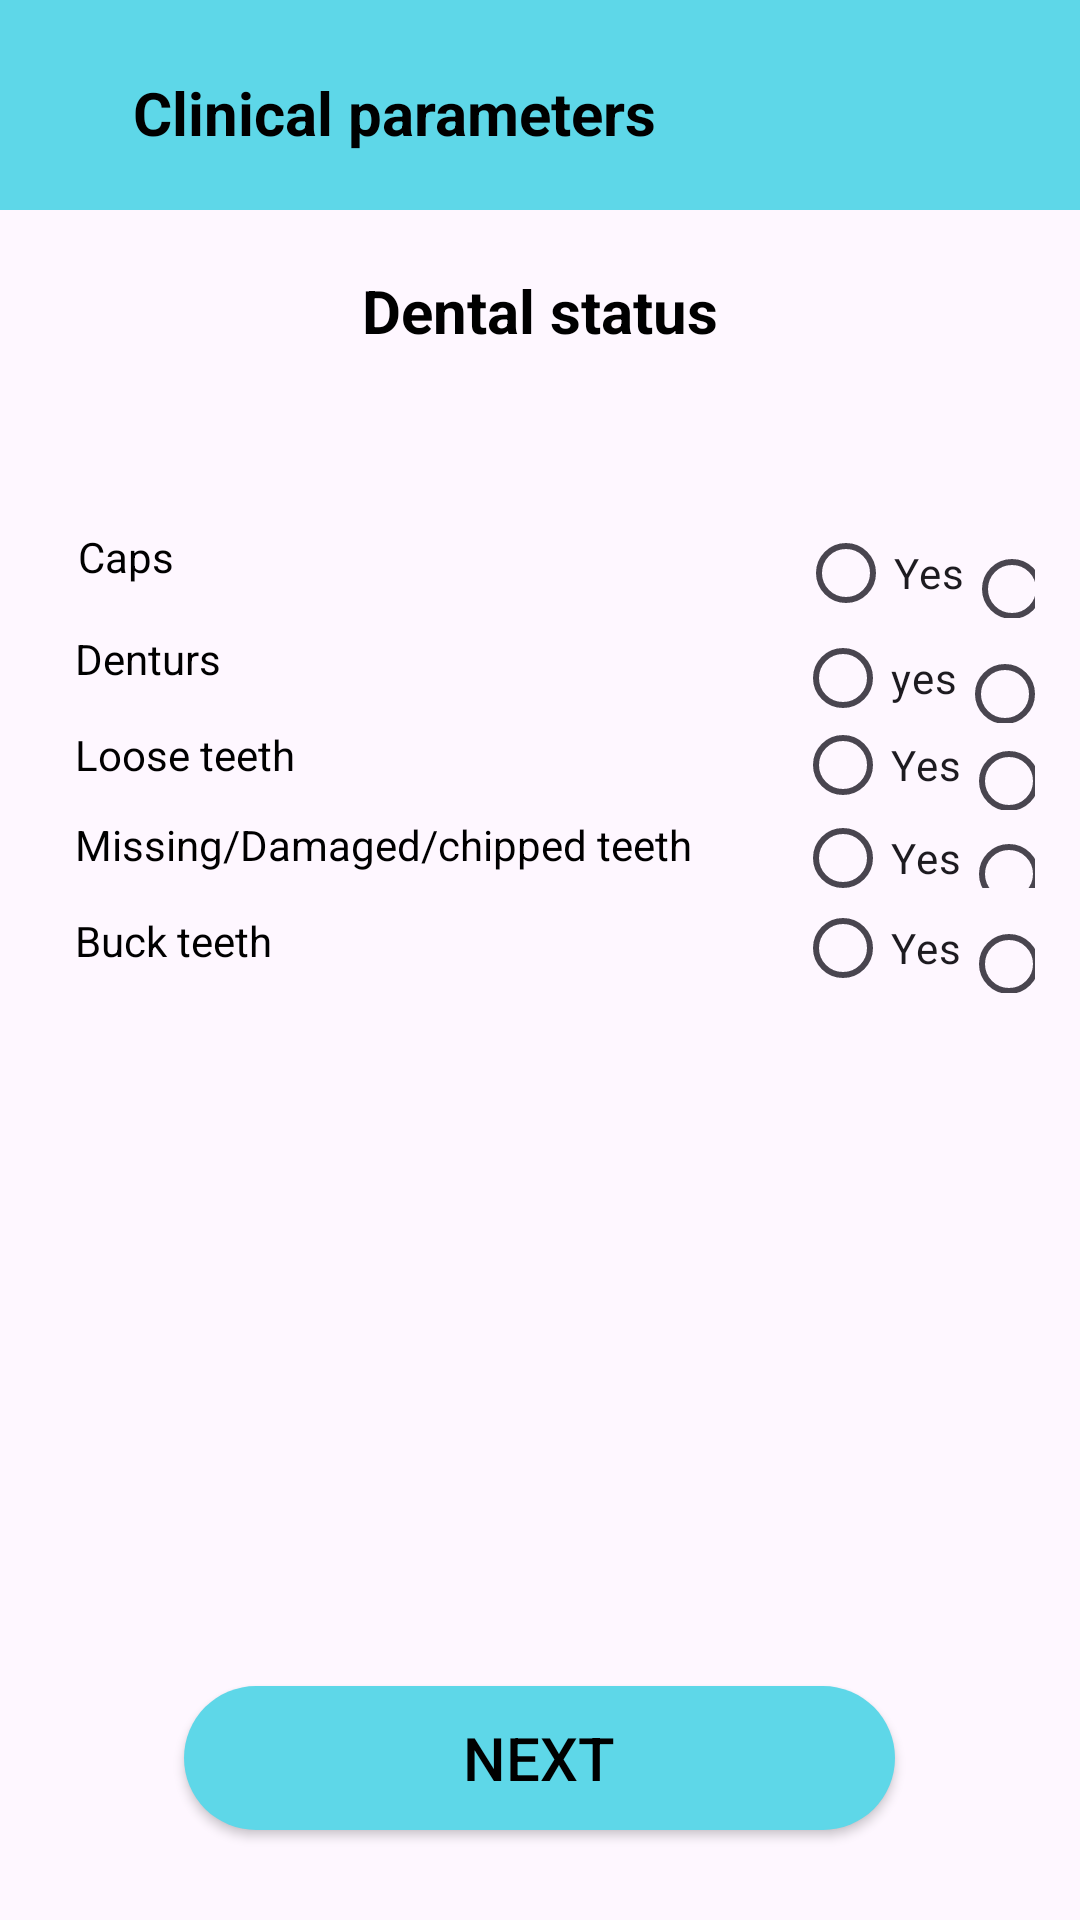

Produce the Android XML layout that renders to this screen, including the resource entries it uses.
<!-- AndroidManifest.xml: application theme Theme.LastApp -->
<!-- res/layout/activity_dentalstatus.xml -->
<?xml version="1.0" encoding="utf-8"?>
<RelativeLayout xmlns:android="http://schemas.android.com/apk/res/android"
    xmlns:app="http://schemas.android.com/apk/res-auto"
    xmlns:tools="http://schemas.android.com/tools"
    android:layout_width="match_parent"
    android:layout_height="match_parent">
    <RelativeLayout
        android:layout_width="match_parent"
        android:layout_height="70dp"
        android:background="#5ED7E8"
        android:orientation="horizontal"

        >


        <TextView
            android:layout_width="wrap_content"
            android:layout_height="wrap_content"
            android:layout_alignParentEnd="true"
            android:layout_alignParentBottom="true"
            android:layout_centerHorizontal="true"
            android:layout_marginEnd="141dp"
            android:layout_marginBottom="19dp"
            android:text="Clinical parameters"
            android:textColor="@color/black"
            android:textSize="20dp"
            android:textStyle="bold" />


    </RelativeLayout>


    <RelativeLayout
        android:layout_width="match_parent"
        android:layout_height="wrap_content"
        android:layout_marginTop="90dp">

        <TextView
            android:layout_width="wrap_content"
            android:layout_height="wrap_content"
            android:layout_centerHorizontal="true"
            android:layout_centerVertical="true"
            android:text="Dental status"
            android:textColor="@color/black"
            android:textStyle="bold"
            android:textSize="20sp" />

    </RelativeLayout>

    <LinearLayout
        android:layout_width="match_parent"
        android:layout_height="300dp"
        android:layout_alignParentStart="true"
        android:layout_alignParentTop="true"
        android:layout_centerHorizontal="true"
        android:layout_marginStart="16dp"
        android:layout_marginTop="165dp"
        android:layout_marginEnd="15dp"
        android:orientation="horizontal"
        tools:ignore="ExtraText">>

        <TextView
            android:layout_width="240dp"
            android:layout_height="30dp"
            android:layout_marginTop="11dp"
            android:text="Caps"
            android:layout_marginStart="10dp"
            android:textColor="@color/black" />

        <RadioGroup
            android:id="@+id/general2"
            android:layout_width="wrap_content"
            android:layout_height="wrap_content"
            android:orientation="horizontal">

            <RadioButton
                android:id="@+id/y1"
                android:layout_width="wrap_content"
                android:layout_height="30dp"
                android:layout_marginTop="11dp"
                android:text="Yes"
                tools:ignore="TouchTargetSizeCheck" />

            <RadioButton
                android:id="@+id/n1"
                android:layout_width="wrap_content"
                android:layout_height="30dp"
                android:layout_marginTop="11dp"
                android:text="No"
                tools:ignore="TouchTargetSizeCheck" />
        </RadioGroup>
    </LinearLayout>
    <LinearLayout
        android:layout_width="match_parent"
        android:layout_height="30dp"
        android:layout_alignParentStart="true"
        android:layout_alignParentTop="true"
        android:layout_marginStart="15dp"
        android:layout_marginTop="240dp"
        android:orientation="horizontal"
        android:layout_marginEnd="15dp"
        >

        <TextView
            android:layout_width="240dp"
            android:layout_height="30dp"
            android:text="Loose teeth"
            android:layout_marginStart="10dp"
            android:layout_marginTop="2dp"
            android:textColor="@color/black" />

        <RadioGroup
            android:id="@+id/general3"
            android:layout_width="wrap_content"
            android:layout_height="wrap_content"
            android:orientation="horizontal">

            <RadioButton
                android:id="@+id/y2"
                android:layout_width="wrap_content"
                android:layout_height="30dp"
                android:text="Yes"
                tools:ignore="TouchTargetSizeCheck" />

            <RadioButton
                android:id="@+id/n2"
                android:layout_width="wrap_content"
                android:layout_height="30dp"
                android:text="No"
                tools:ignore="TouchTargetSizeCheck" />
        </RadioGroup>

    </LinearLayout>
    <LinearLayout
        android:layout_width="match_parent"
        android:layout_height="36dp"
        android:layout_alignParentStart="true"
        android:layout_alignParentTop="true"
        android:layout_marginStart="15dp"
        android:layout_marginTop="260dp"
        android:orientation="horizontal"
        android:layout_marginEnd="15dp"
        >

        <TextView
            android:layout_width="240dp"
            android:layout_height="30dp"
            android:text="Missing/Damaged/chipped teeth"
            android:layout_marginStart="10dp"
            android:textColor="@color/black"
            android:layout_marginTop="12dp" />

        <RadioGroup
            android:id="@+id/general4"
            android:layout_width="wrap_content"
            android:layout_height="wrap_content"
            android:orientation="horizontal">

            <RadioButton
                android:id="@+id/y3"
                android:layout_width="wrap_content"
                android:layout_height="30dp"
                android:layout_marginTop="11dp"
                android:text="Yes"
                tools:ignore="TouchTargetSizeCheck" />

            <RadioButton
                android:id="@+id/n3"
                android:layout_width="wrap_content"
                android:layout_height="30dp"
                android:layout_marginTop="11dp"
                android:text="No"
                tools:ignore="TouchTargetSizeCheck" />
        </RadioGroup>

    </LinearLayout>
    <LinearLayout
        android:layout_width="match_parent"
        android:layout_height="wrap_content"
        android:layout_alignParentStart="true"
        android:layout_alignParentTop="true"
        android:layout_marginStart="15dp"
        android:layout_marginTop="200dp"
        android:orientation="horizontal"
        android:layout_marginEnd="15dp">

        <TextView
            android:layout_width="240dp"
            android:layout_height="30dp"
            android:text="Denturs"
            android:layout_marginStart="10dp"
            android:layout_marginTop="10dp"
            android:textColor="@color/black"/>

        <RadioGroup
            android:id="@+id/general5"
            android:layout_width="wrap_content"
            android:layout_height="wrap_content"
            android:orientation="horizontal">

            <RadioButton
                android:id="@+id/y4"
                android:layout_width="wrap_content"
                android:layout_height="30dp"
                android:layout_marginTop="11dp"
                android:text="yes"
                tools:ignore="TouchTargetSizeCheck" />

            <RadioButton
                android:id="@+id/n4"
                android:layout_width="wrap_content"
                android:layout_height="30dp"
                android:layout_marginTop="11dp"
                android:text="No"
                tools:ignore="TouchTargetSizeCheck" />
        </RadioGroup>

    </LinearLayout>
    <LinearLayout
        android:layout_width="match_parent"
        android:layout_height="wrap_content"
        android:layout_alignParentStart="true"
        android:layout_alignParentTop="true"
        android:layout_marginStart="15dp"
        android:layout_marginTop="290dp"
        android:orientation="horizontal"
        android:layout_marginEnd="15dp"
        >

        <TextView
            android:layout_width="240dp"
            android:layout_height="30dp"
            android:text="Buck teeth"
            android:textColor="@color/black"
            android:layout_marginTop="14dp"
            android:layout_marginStart="10dp"/>

        <RadioGroup
            android:id="@+id/general6"
            android:layout_width="wrap_content"
            android:layout_height="wrap_content"
            android:orientation="horizontal">

            <RadioButton
                android:id="@+id/y5"
                android:layout_width="wrap_content"
                android:layout_height="30dp"
                android:layout_marginTop="11dp"
                android:text="Yes"
                tools:ignore="TouchTargetSizeCheck" />

            <RadioButton
                android:id="@+id/n5"
                android:layout_width="wrap_content"
                android:layout_height="30dp"
                android:layout_marginTop="11dp"
                android:text="No"
                tools:ignore="TouchTargetSizeCheck" />
        </RadioGroup>
    </LinearLayout>


    <Button
        android:id="@+id/button"
        android:layout_width="237dp"
        android:layout_height="wrap_content"
        android:layout_alignParentBottom="true"
        android:layout_marginLeft="20dp"
        android:layout_marginRight="20dp"
        android:layout_marginBottom="30dp"
        android:background="@drawable/custom_button"
        android:text="Next"
        android:textColor="#000000"
        android:layout_centerHorizontal="true"
        android:textSize="20dp"
        app:backgroundTint="#5ED7E8" />



</RelativeLayout>
<!-- resources referenced by this layout -->
<resources>
  <color name="black">#FF000000</color>
  <!-- drawable custom_button (drawable) -->
  <?xml version="1.0" encoding="utf-8"?>
  <shape xmlns:android="http://schemas.android.com/apk/res/android">
      <solid android:color="#D9ABAB"/>
      <corners
  
          android:topRightRadius="45dp"
          android:topLeftRadius="45dp"
          android:bottomLeftRadius="45dp"
          android:bottomRightRadius="45dp"
          />
  </shape>
  <style name="Theme.LastApp" parent="Base.Theme.LastApp" />
  <style name="Base.Theme.LastApp" parent="Theme.Material3.DayNight.NoActionBar">
          
          
          <item name="android:windowDisablePreview">true</item>
          <item name="android:windowContentOverlay">@null</item>
          <item name="android:backgroundDimEnabled">false</item>
          <item name="android:windowFullscreen">true</item>
      </style>
</resources>
